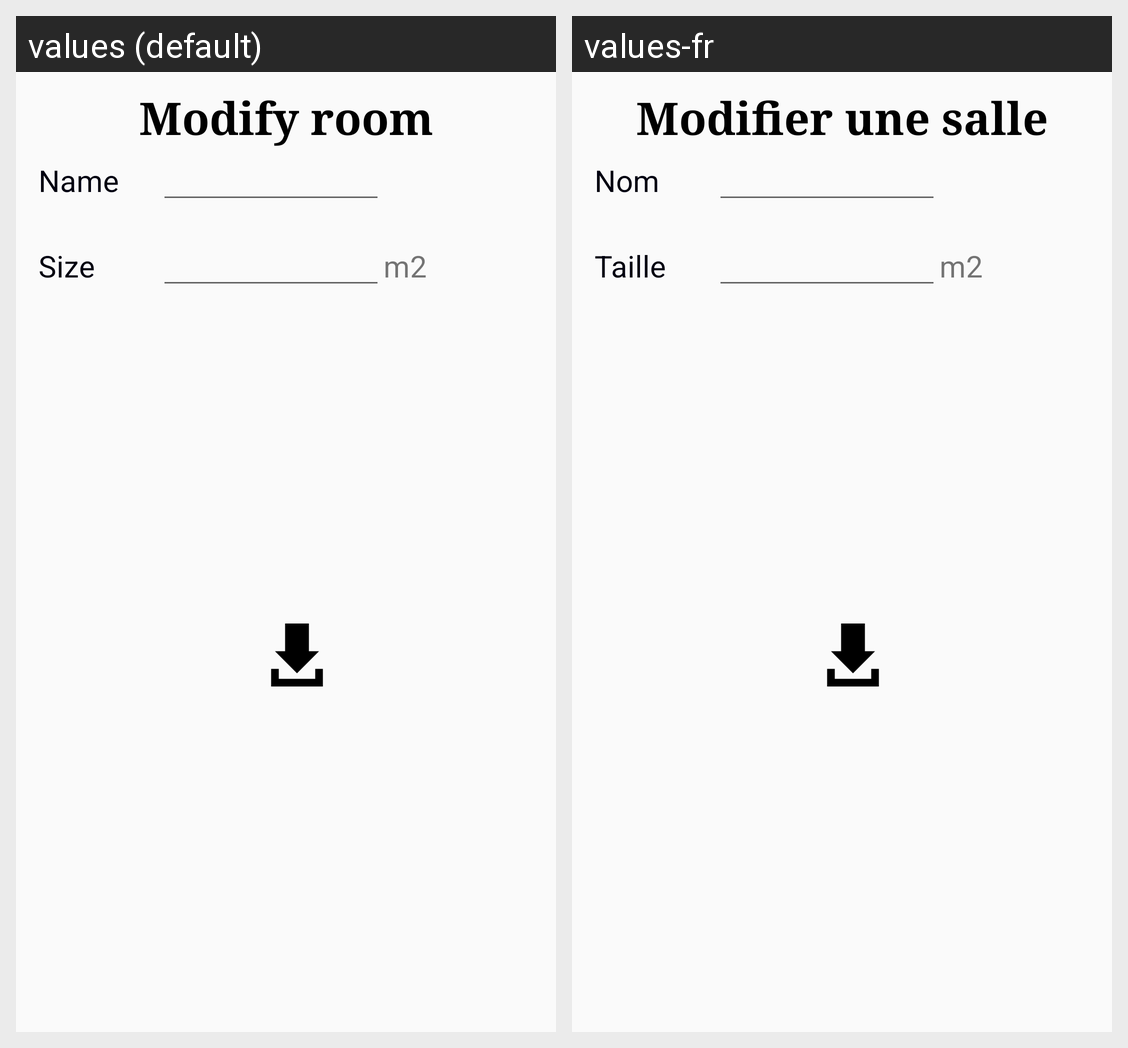

Translations of the strings shown on this Android screen, per locale in the grid:
Android screen res/layout/activity_modify_room.xml rendered under 2 locales, left to right: values (default), values-fr. Device: Nexus 5 (rendered at 1080×1920; each locale shown at half size, 540×960, under a caption strip naming it); theme AppTheme.
Strings drawn on this screen, with the default value and each locale's value (text and hints the layout hard-codes, and strings that could not be matched under every locale, appear in the picture but are not listed):

modify_room
  values: Modify room
  values-fr: Modifier une salle

name
  values: Name
  values-fr: Nom

size
  values: Size
  values-fr: Taille

measure
  values: m2
  values-fr: m2
